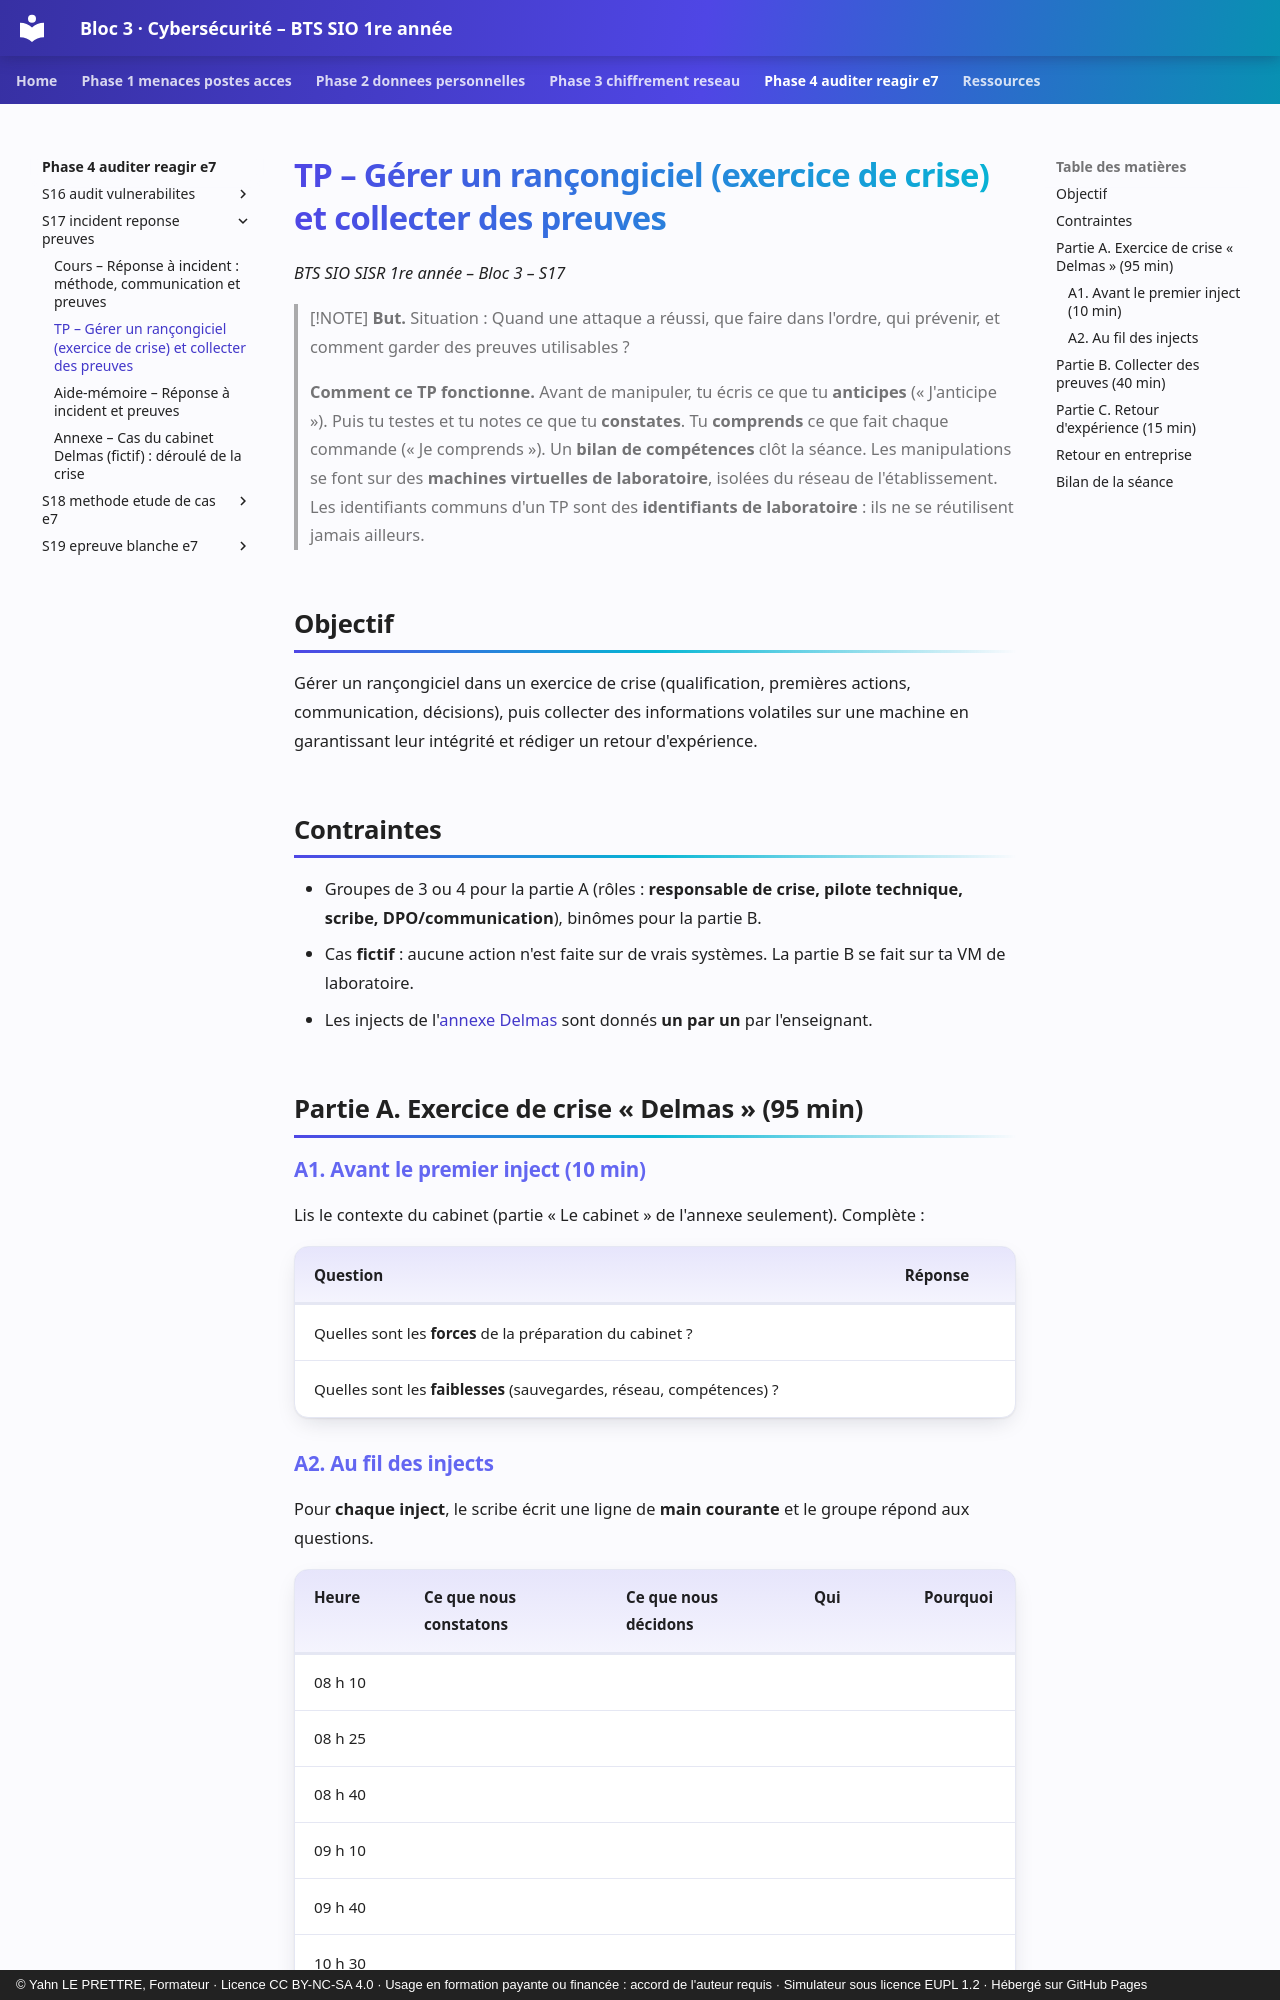

repository: YahnLP/bts1-sio-sisr-bloc3 · page: phase-4-auditer-reagir-e7/S17-incident-reponse-preuves/02-tp/index.html · generator: mkdocs · copyright: © Yahn LE PRETTRE, Formateur · Licence CC BY-NC-SA 4.0 · Usage en formation payante ou financée : accord de l'auteur requis · Simulateur sous licence EUPL 1.2 · Hébergé sur GitHub Pages

# TP – Gérer un rançongiciel (exercice de crise) et collecter des preuves

*BTS SIO SISR 1re année – Bloc 3 – S17*

> [!NOTE]
> **But.** Situation : Quand une attaque a réussi, que faire dans l'ordre, qui prévenir, et comment garder des preuves utilisables ?
>
> **Comment ce TP fonctionne.** Avant de manipuler, tu écris ce que tu **anticipes** (« J'anticipe »). Puis tu testes et tu notes ce que tu **constates**. Tu **comprends** ce que fait chaque commande (« Je comprends »). Un **bilan de compétences** clôt la séance. Les manipulations se font sur des **machines virtuelles de laboratoire**, isolées du réseau de l'établissement. Les identifiants communs d'un TP sont des **identifiants de laboratoire** : ils ne se réutilisent jamais ailleurs.

## Objectif

Gérer un rançongiciel dans un exercice de crise (qualification, premières actions, communication, décisions), puis collecter des informations volatiles sur une machine en garantissant leur intégrité et rédiger un retour d'expérience.

## Contraintes

- Groupes de 3 ou 4 pour la partie A (rôles : **responsable de crise, pilote technique, scribe, DPO/communication**), binômes pour la partie B.
- Cas **fictif** : aucune action n'est faite sur de vrais systèmes. La partie B se fait sur ta VM de laboratoire.
- Les injects de l'[annexe Delmas](annexe-cas-delmas.md) sont donnés **un par un** par l'enseignant.

## Partie A. Exercice de crise « Delmas » (95 min)

### A1. Avant le premier inject (10 min)

Lis le contexte du cabinet (partie « Le cabinet » de l'annexe seulement). Complète :

| Question | Réponse |
|---|---|
| Quelles sont les **forces** de la préparation du cabinet ? | |
| Quelles sont les **faiblesses** (sauvegardes, réseau, compétences) ? | |
